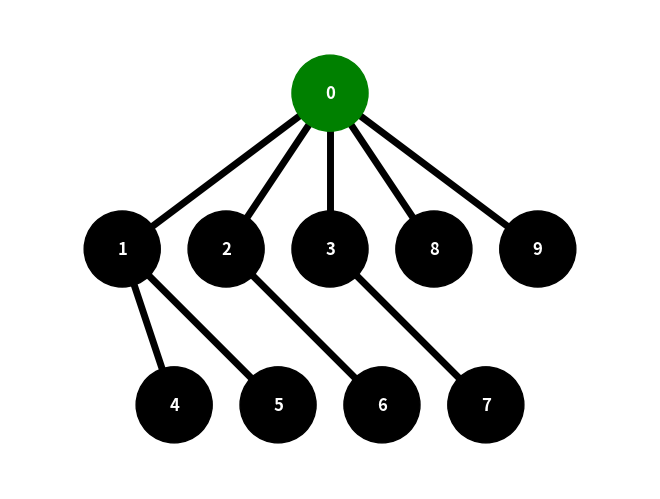

Here is the Python script that generated this plot: (Note: this script raises an exception after producing the figure.)
import matplotlib.pyplot as plt
import networkx as nx

# G = nx.Graph()
# G.add_node('A')
# G.add_node('B')
# G.add_node('C')
# G.add_node('D')
# G.add_node('E')
# G.add_edge('A','B')
# G.add_edge('B','C')
# G.add_edge('B','D')
# G.add_edge('B','E')

graph = {
    0: [1, 2, 3, 8, 9],
    1: [4, 5],
    2: [6],
    3: [7],
    4: [],
    5: [],
    6: [],
    7: [],
    8: [],
    9: [],
}


# plt.show()

def tree_layout(G, root):
    layers = {} # layers = {layer: node1, node2}
    visited = set()

    queue = [(root, 0)] # define root as layer zero

    while queue:
        node, level = queue.pop(0) # FIFO

        if node not in visited:
            visited.add(node)

            if level not in layers:
                layers[level] = []
            layers[level].append(node)

            # add neighbors to the queue
            for neighbor in G.neighbors(node):
                if neighbor not in visited:
                    queue.append((neighbor, level+1))

    pos = {}
    x_spacing = 4
    y_spacing = 2

    for level, nodes in layers.items():
        num_nodes = len(nodes) # quantity of nodes of the layer
        
        for i, node in enumerate(nodes):
            x = (i - (num_nodes - 1) / 2) * x_spacing
            y = -level * y_spacing
            pos[node] = (x, y)

    return pos

def generate_graph(graph, root): # root is the node that starts the tree
    G = nx.Graph()

    # add nodes
    for node in graph:
        G.add_node(node)
        # add edge
        for neighbor in graph[node]:
            G.add_edge(node, neighbor)

    pos = tree_layout(G, root)

    node_colors = ['green' if node == root else 'black' for node in G.nodes()]

    nx.draw(
        G,
        pos,
        with_labels=True,
        node_color=node_colors,
        node_size=3000,
        font_color='white',
        font_weight='bold', 
        width=5
    )

    plt.margins(0.2)
    plt.savefig('images/grafico.png')

generate_graph(graph, 0)
